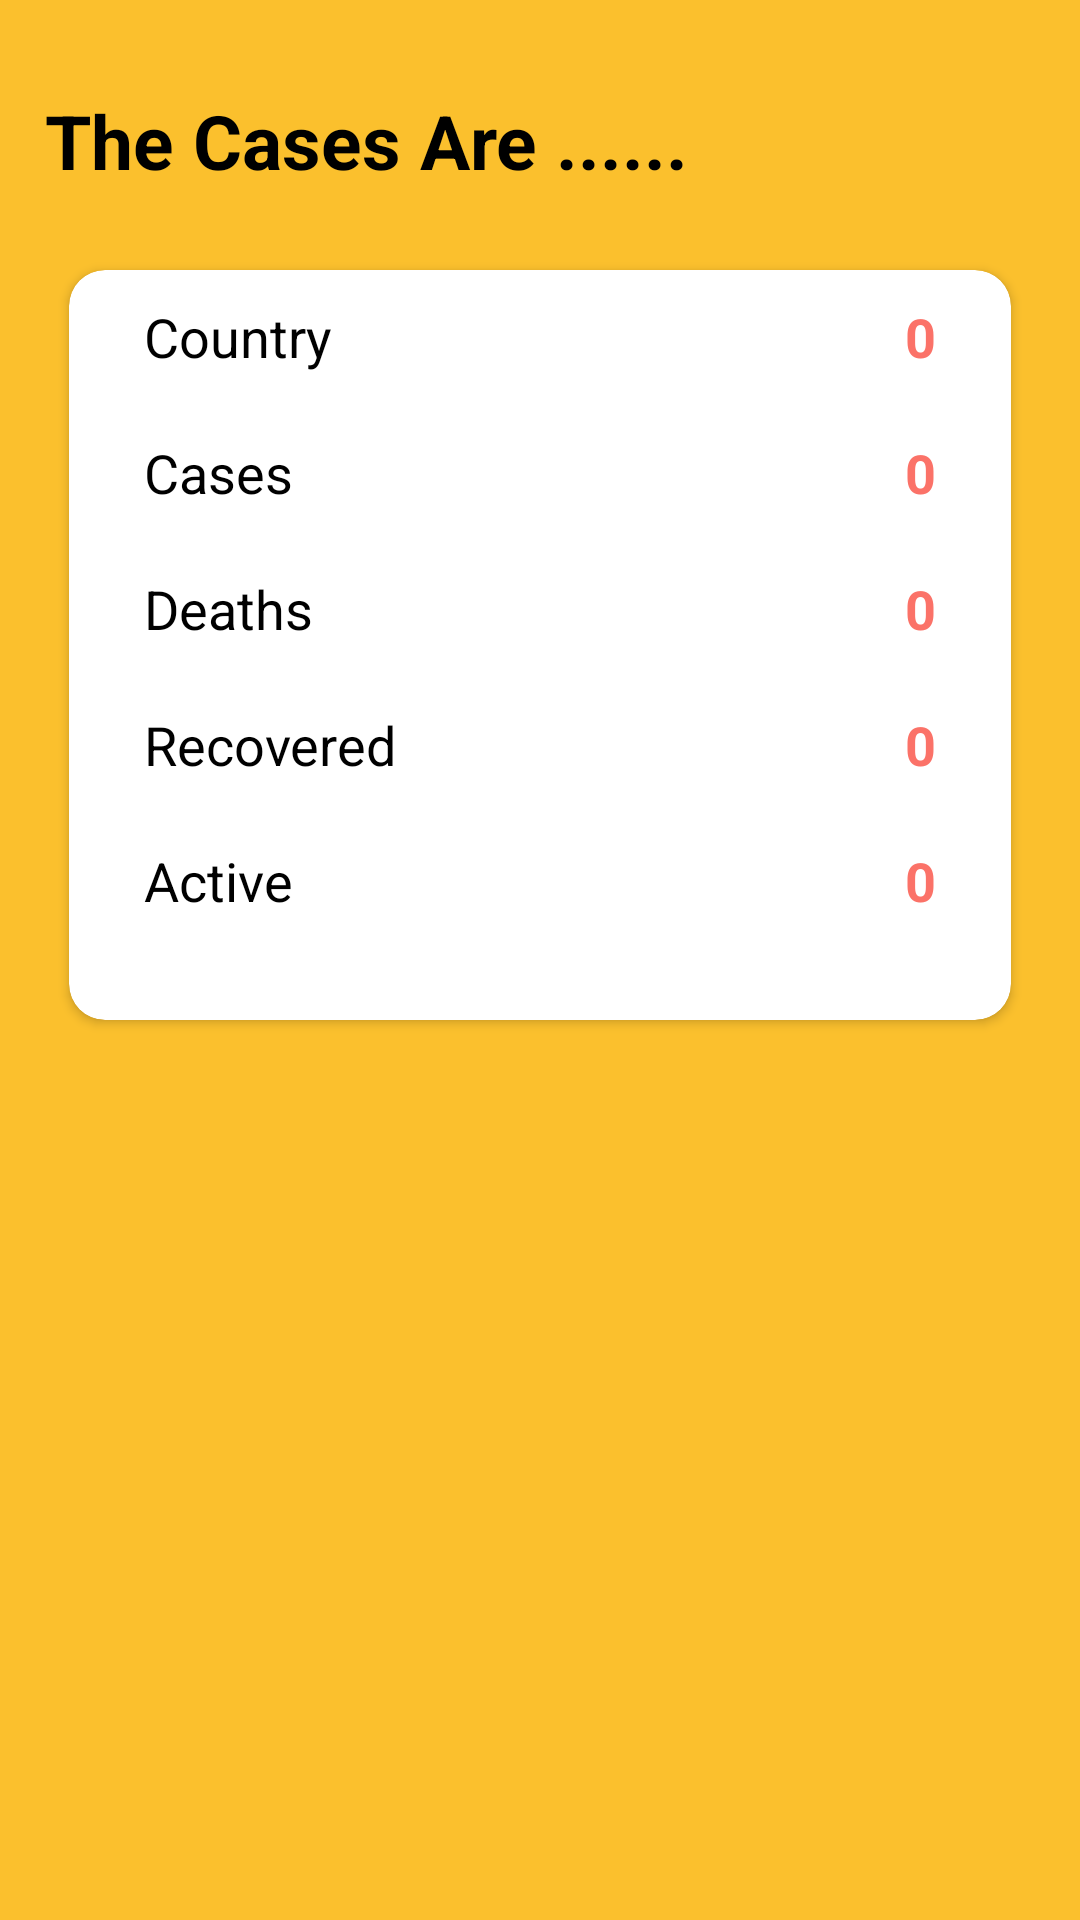

Here is an Android app screen rendered from its layout file. Give the layout XML and the strings, colors and styles it references.
<!-- AndroidManifest.xml: application theme AppTheme -->
<!-- res/layout/activity_detail.xml -->
<?xml version="1.0" encoding="utf-8"?>
<RelativeLayout xmlns:android="http://schemas.android.com/apk/res/android"
    xmlns:app="http://schemas.android.com/apk/res-auto"
    xmlns:tools="http://schemas.android.com/tools"
    android:layout_width="match_parent"
    android:layout_height="match_parent"
    android:orientation="vertical"
    android:paddingLeft="15dp"
    android:paddingRight="15dp"
    android:background="@color/dark_yellow"
    tools:context=".detail">

    <TextView
        android:layout_width="match_parent"
        android:layout_height="match_parent"
        android:text="The Cases Are ......"
        android:textColor="@color/black"
        android:textStyle="bold"
        android:textSize="25dp"
        android:layout_marginTop="30dp">

    </TextView>

    <androidx.cardview.widget.CardView
        android:layout_width="match_parent"
        android:layout_height="250dp"
        android:layout_marginLeft="8dp"
        android:layout_marginTop="90dp"
        android:layout_marginRight="8dp"
        android:outlineAmbientShadowColor="@color/black"
        app:cardCornerRadius="12dp">

        <LinearLayout
            android:layout_width="match_parent"
            android:layout_height="match_parent"
            android:orientation="vertical">



            <RelativeLayout
                android:layout_width="match_parent"
                android:layout_height="wrap_content"
                android:layout_marginRight="25dp"
                android:layout_marginLeft="25dp"
                android:layout_marginTop="10dp"
                android:layout_marginBottom="10dp"
                >


                <TextView
                    android:layout_width="wrap_content"
                    android:layout_height="wrap_content"
                    android:fontFamily="sans-serif"
                    android:text="Country"
                    android:textColor="@color/black"
                    android:textSize="18sp"/>

                <TextView
                    android:layout_width="fill_parent"
                    android:layout_height="wrap_content"
                    android:text="0"
                    android:id="@+id/tvCountryName"
                    android:textAlignment="textEnd"
                    android:textSize="18sp"
                    android:textColor="@color/color_one"
                    android:textStyle="bold"
                    android:fontFamily="sans-serif"
                    android:layout_alignParentRight="true"
                    android:gravity="end" />

            </RelativeLayout>
            <View
                android:layout_width="match_parent"
                android:layout_height="1dp"
                android:layout_marginLeft="20dp"
                android:layout_marginRight="20dp"/>
            <RelativeLayout
                android:layout_width="match_parent"
                android:layout_height="wrap_content"
                android:layout_marginRight="25dp"
                android:layout_marginLeft="25dp"
                android:layout_marginTop="10dp"
                android:layout_marginBottom="10dp"
                >


                <TextView
                    android:layout_width="wrap_content"
                    android:layout_height="wrap_content"
                    android:fontFamily="sans-serif"
                    android:textColor="@color/black"
                    android:text="Cases"
                    android:textSize="18sp"/>

                <TextView
                    android:layout_width="fill_parent"
                    android:layout_height="wrap_content"
                    android:text="0"
                    android:id="@+id/tvCases"
                    android:textAlignment="textEnd"
                    android:textSize="18sp"
                    android:textColor="@color/color_one"
                    android:textStyle="bold"
                    android:fontFamily="sans-serif"
                    android:layout_alignParentRight="true"
                    android:gravity="end" />

            </RelativeLayout>
            <View
                android:layout_width="match_parent"
                android:layout_height="1dp"
                android:layout_marginLeft="20dp"
                android:layout_marginRight="20dp"/>
            <RelativeLayout
                android:layout_width="match_parent"
                android:layout_height="wrap_content"
                android:layout_marginRight="25dp"
                android:layout_marginLeft="25dp"
                android:layout_marginTop="10dp"
                android:layout_marginBottom="10dp"
                >


                <TextView
                    android:layout_width="wrap_content"
                    android:layout_height="wrap_content"
                    android:fontFamily="sans-serif"
                    android:text="Deaths"
                    android:textColor="@color/black"
                    android:textSize="18sp"/>

                <TextView
                    android:layout_width="fill_parent"
                    android:layout_height="wrap_content"
                    android:text="0"
                    android:id="@+id/tvDeaths"
                    android:textAlignment="textEnd"
                    android:textSize="18sp"
                    android:textColor="@color/color_one"
                    android:textStyle="bold"
                    android:fontFamily="sans-serif"
                    android:layout_alignParentRight="true"
                    android:gravity="end" />

            </RelativeLayout>
            <View
                android:layout_width="match_parent"
                android:layout_height="1dp"
                android:layout_marginLeft="20dp"
                android:layout_marginRight="20dp"/>
            <RelativeLayout
                android:layout_width="match_parent"
                android:layout_height="wrap_content"
                android:layout_marginRight="25dp"
                android:layout_marginLeft="25dp"
                android:layout_marginTop="10dp"
                android:layout_marginBottom="10dp"
                >


                <TextView
                    android:layout_width="wrap_content"
                    android:layout_height="wrap_content"
                    android:fontFamily="sans-serif"
                    android:text="Recovered"
                    android:textColor="@color/black"
                    android:textSize="18sp"/>

                <TextView
                    android:layout_width="fill_parent"
                    android:layout_height="wrap_content"
                    android:text="0"
                    android:id="@+id/tvRecovered"
                    android:textAlignment="textEnd"
                    android:textSize="18sp"
                    android:textColor="@color/color_one"
                    android:textStyle="bold"
                    android:fontFamily="sans-serif"
                    android:layout_alignParentRight="true"
                    android:gravity="end" />

            </RelativeLayout>
            <View
                android:layout_width="match_parent"
                android:layout_height="1dp"
                android:layout_marginLeft="20dp"
                android:layout_marginRight="20dp"/>
            <RelativeLayout
                android:layout_width="match_parent"
                android:layout_height="wrap_content"
                android:layout_marginRight="25dp"
                android:layout_marginLeft="25dp"
                android:layout_marginTop="10dp"
                android:layout_marginBottom="10dp"
                >


                <TextView
                    android:layout_width="wrap_content"
                    android:layout_height="wrap_content"
                    android:fontFamily="sans-serif"
                    android:text="Active"
                    android:textColor="@color/black"
                    android:textSize="18sp"/>

                <TextView
                    android:id="@+id/tvActive"
                    android:layout_width="fill_parent"
                    android:layout_height="wrap_content"
                    android:layout_alignParentRight="true"
                    android:layout_marginRight="0dp"
                    android:fontFamily="sans-serif"
                    android:gravity="end"
                    android:text="0"
                    android:textAlignment="textEnd"
                    android:textColor="@color/color_one"
                    android:textSize="18sp"
                    android:textStyle="bold" />

            </RelativeLayout>
            <View
                android:layout_width="match_parent"
                android:layout_height="1dp"
                android:layout_marginLeft="20dp"
                android:layout_marginRight="20dp"/>
            <RelativeLayout
                android:layout_width="match_parent"
                android:layout_height="wrap_content"
                android:layout_marginRight="25dp"
                android:layout_marginLeft="25dp"
                android:layout_marginTop="10dp"
                android:layout_marginBottom="10dp"
                >


                <TextView
                    android:layout_width="wrap_content"
                    android:layout_height="wrap_content"
                    android:fontFamily="sans-serif"
                    android:text="Critical"
                    android:textSize="18sp"/>

                <TextView
                    android:layout_width="fill_parent"
                    android:layout_height="wrap_content"
                    android:text="0"
                    android:id="@+id/tvCritical"
                    android:textAlignment="textEnd"
                    android:textSize="18sp"
                    android:textColor="@color/color_one"
                    android:textStyle="bold"
                    android:fontFamily="sans-serif"
                    android:layout_alignParentRight="true"
                    android:gravity="end" />

            </RelativeLayout>
            <View
                android:layout_width="match_parent"
                android:layout_height="1dp"
                android:layout_marginLeft="20dp"
                android:layout_marginRight="20dp"/>



        </LinearLayout>




    </androidx.cardview.widget.CardView>

    <ImageView
        android:layout_width="156dp"
        android:layout_height="156dp"
        android:layout_marginLeft="96dp"
        android:layout_marginTop="406dp"
        android:src="@drawable/ic_heart"></ImageView>


</RelativeLayout>
<!-- resources referenced by this layout -->
<resources>
  <color name="black">#000</color>
  <color name="color_one">#fb7268</color>
  <color name="dark_yellow">#FBC02D</color>
  <style name="AppTheme" parent="Theme.AppCompat.Light.DarkActionBar">
          
          <item name="colorPrimary">#3893CF</item>
          <item name="colorPrimaryDark">#090909</item>
          <item name="colorAccent">@color/colorAccent</item>
      </style>
  <color name="colorAccent">#03DAC5</color>
</resources>
